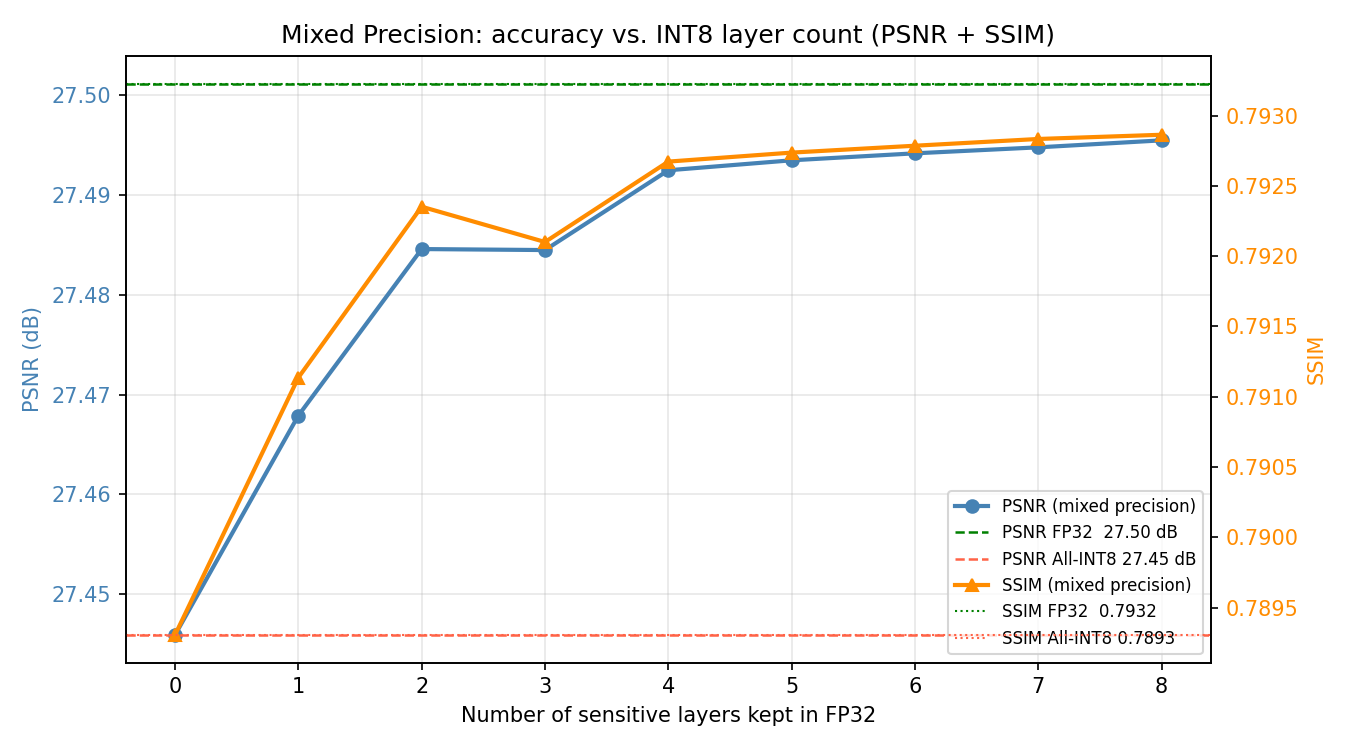

Values plotted in this chart, from the file beside it:
n_fp32_layers, psnr, drop_vs_fp32, recovered_pct, ssim, ssim_drop_vs_fp32, ssim_recovered_pct, fp32_layers
0, 27.45, 0.0552, 0.0, 0.7893, 0.003923, 0.0, 
1, 27.47, 0.0333, 39.7, 0.7911, 0.002093, 46.7, tail
2, 27.48, 0.0166, 69.9, 0.7924, 0.000876, 77.7, tail|upsampler.0
3, 27.48, 0.0167, 69.8, 0.7921, 0.001127, 71.3, tail|upsampler.0|head
4, 27.49, 0.0087, 84.2, 0.7927, 0.000555, 85.8, tail|upsampler.0|head|body.16
5, 27.49, 0.0077, 86.0, 0.7927, 0.000491, 87.5, tail|upsampler.0|head|body.16|body.15.co…
6, 27.49, 0.007, 87.3, 0.7928, 0.000442, 88.7, tail|upsampler.0|head|body.16|body.15.co…
7, 27.49, 0.0064, 88.4, 0.7928, 0.000394, 90.0, tail|upsampler.0|head|body.16|body.15.co…
8, 27.5, 0.0057, 89.7, 0.7929, 0.000364, 90.7, tail|upsampler.0|head|body.16|body.15.co…
